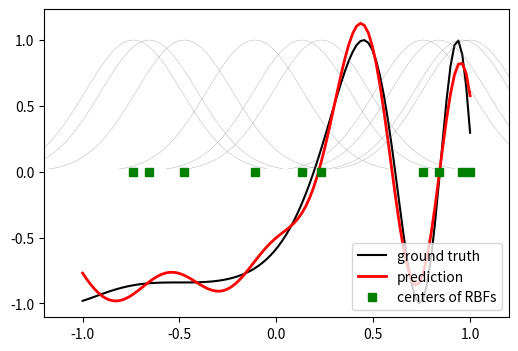

Python code for this plot:
from numpy import mgrid, random
from scipy import *
from scipy.linalg import norm, pinv
from matplotlib import pyplot as plt
import numpy as np


class RBF:
    def __init__(self, indim, numCenters, outdim):
        self.indim = indim  # 입력층
        self.outdim = outdim    # 출력층
        self.numCenters = numCenters
        self.centers = [random.uniform(-1, 1, indim)    # 중심 벡터
                        for i in range(numCenters)]
        self.beta = 8   # 베타=8
        self.W = random.random((self.numCenters, self.outdim))  # 가중치 결정

    def basisFunc(self, c, d):
        assert len(d) == self.indim  # 입력층 길이
        return np.exp(-self.beta * norm(c - d) ** 2)    # 은닉층 구하기

    def activationFunc(self, X):
        G = np.zeros((X.shape[0], self.numCenters), float)  # RBF 활성화 계산
        for ci, c in enumerate(self.centers):
            for xi, x in enumerate(X):
                G[xi, ci] = self.basisFunc(c, x)    # 가우시안
        return G

    def train(self, X, Y):
        rnd_idx = random.permutation(
            X.shape[0])[:self.numCenters]  # 훈련 집합에서 임의의 중심 벡터 선택
        self.centers = [X[i, :] for i in rnd_idx]   # 중심벡터
        G = self.activationFunc(X)  # 가중치 출력 계산하기
        self.W = np.dot(pinv(G), Y)  # 가중치

    def predict(self, X):
        G = self.activationFunc(X)  # 활성화 함수 호출
        Y = np.dot(G, self.W)   # Y 계산
        return Y


n = 100
x = mgrid[-1:1:complex(0, n)].reshape(n, 1)
y = np.sin(3*(x+0.5)**3 - 1)    # y설정 후 랜덤 노이즈 추가

# RBF 회귀
rbf = RBF(1, 10, 1)
rbf.train(x, y)
z = rbf.predict(x)

# plot 오리지날 데이터
plt.figure(figsize=(6, 4))
plt.plot(x, y, 'k-', label='ground truth')
plt.plot(x, z, 'r-', linewidth=2, label='prediction')
plt.plot(rbf.centers, np.zeros(rbf.numCenters),
         'gs', label='centers of RBFs')  # plot RBFs

# RF 예측
for c in rbf.centers:
    cx = np.arange(c-0.7, c+0.7, 0.01)  # x축
    cy = [rbf.basisFunc(np.array([cx_]), np.array([c])) for cx_ in cx]  # y축
    plt.plot(cx, cy, '-', color='gray', linewidth=0.2)

plt.xlim(-1.2, 1.2)  # x범위
plt.legend()
plt.show()
